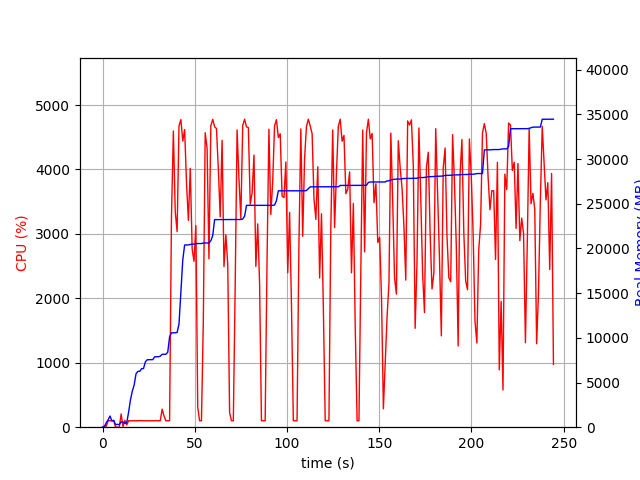

Data behind this chart, as committed beside it:
elapsed_time, nproc, cpu, mem_real, mem_virtual
3.910064697265625e-05, 1, 0.0, 8.891, 3186
1.007, 2, 21.8, 54.68, 159.1
2.016, 4, 15.9, 504.1, 2168
3.023, 4, 99.2, 812.5, 2497
4.032, 6, 101.1, 1250, 3534
5.041, 3, 99.2, 696.4, 2077
6.049, 3, 100.2, 775.4, 2189
7.057, 3, 3.0, 281.1, 1618
8.066, 3, 1.0, 323.2, 1658
9.074, 3, 1.0, 285.6, 1613
10.08, 4, 205.9, 594, 2231
11.09, 6, 7.9, 571.4, 2658
12.1, 5, 106.0, 427.4, 2247
13.11, 1, 35.6, 507.5, 1642
14.12, 1, 100.2, 1671, 2632
15.13, 1, 99.1, 3059, 5000
16.14, 1, 100.2, 4023, 6776
17.15, 1, 101.1, 4735, 8578
18.16, 1, 99.2, 5979, 10738
19.16, 1, 100.2, 6237, 10738
20.17, 1, 100.1, 6253, 10738
21.18, 1, 101.9, 6553, 10738
22.19, 1, 100.0, 6553, 10738
23.21, 1, 99.9, 7305, 10750
24.22, 1, 101.0, 7545, 10750
25.23, 1, 100.0, 7545, 10750
26.24, 1, 100.0, 7549, 10750
27.25, 1, 100.9, 7557, 10750
28.26, 1, 99.9, 7877, 10750
29.27, 1, 102.0, 7877, 10750
30.28, 1, 98.9, 7877, 10750
31.29, 1, 101.0, 7943, 10750
32.3, 1, 279.1, 8154, 14199
33.31, 1, 175.0, 8156, 14199
34.32, 1, 99.8, 8156, 14199
35.33, 1, 100.0, 8376, 17271
36.34, 1, 100.9, 10102, 17573
37.35, 1, 3248, 10558, 17573
38.39, 1, 4597, 10558, 17573
39.41, 1, 3344, 10558, 17573
40.42, 1, 3036, 10599, 17573
41.44, 1, 4676, 11536, 25513
42.46, 1, 4774, 15152, 26859
43.49, 1, 4440, 18719, 27617
44.5, 1, 4619, 20385, 27617
45.53, 1, 3780, 20387, 27617
46.54, 1, 3210, 20387, 27617
47.55, 1, 4017, 20445, 27809
48.57, 1, 2768, 20479, 27809
49.58, 1, 2575, 20481, 27809
50.59, 1, 3131, 20513, 27809
51.6, 1, 310.6, 20545, 27809
52.61, 1, 99.2, 20545, 27809
53.62, 1, 100.2, 20545, 27809
54.62, 1, 1640, 20601, 28033
55.64, 1, 4571, 20601, 28033
56.67, 1, 4330, 20607, 28033
57.68, 1, 2614, 20607, 28033
58.7, 1, 4680, 20854, 28194
59.72, 1, 4778, 21427, 28788
... 182 more rows
